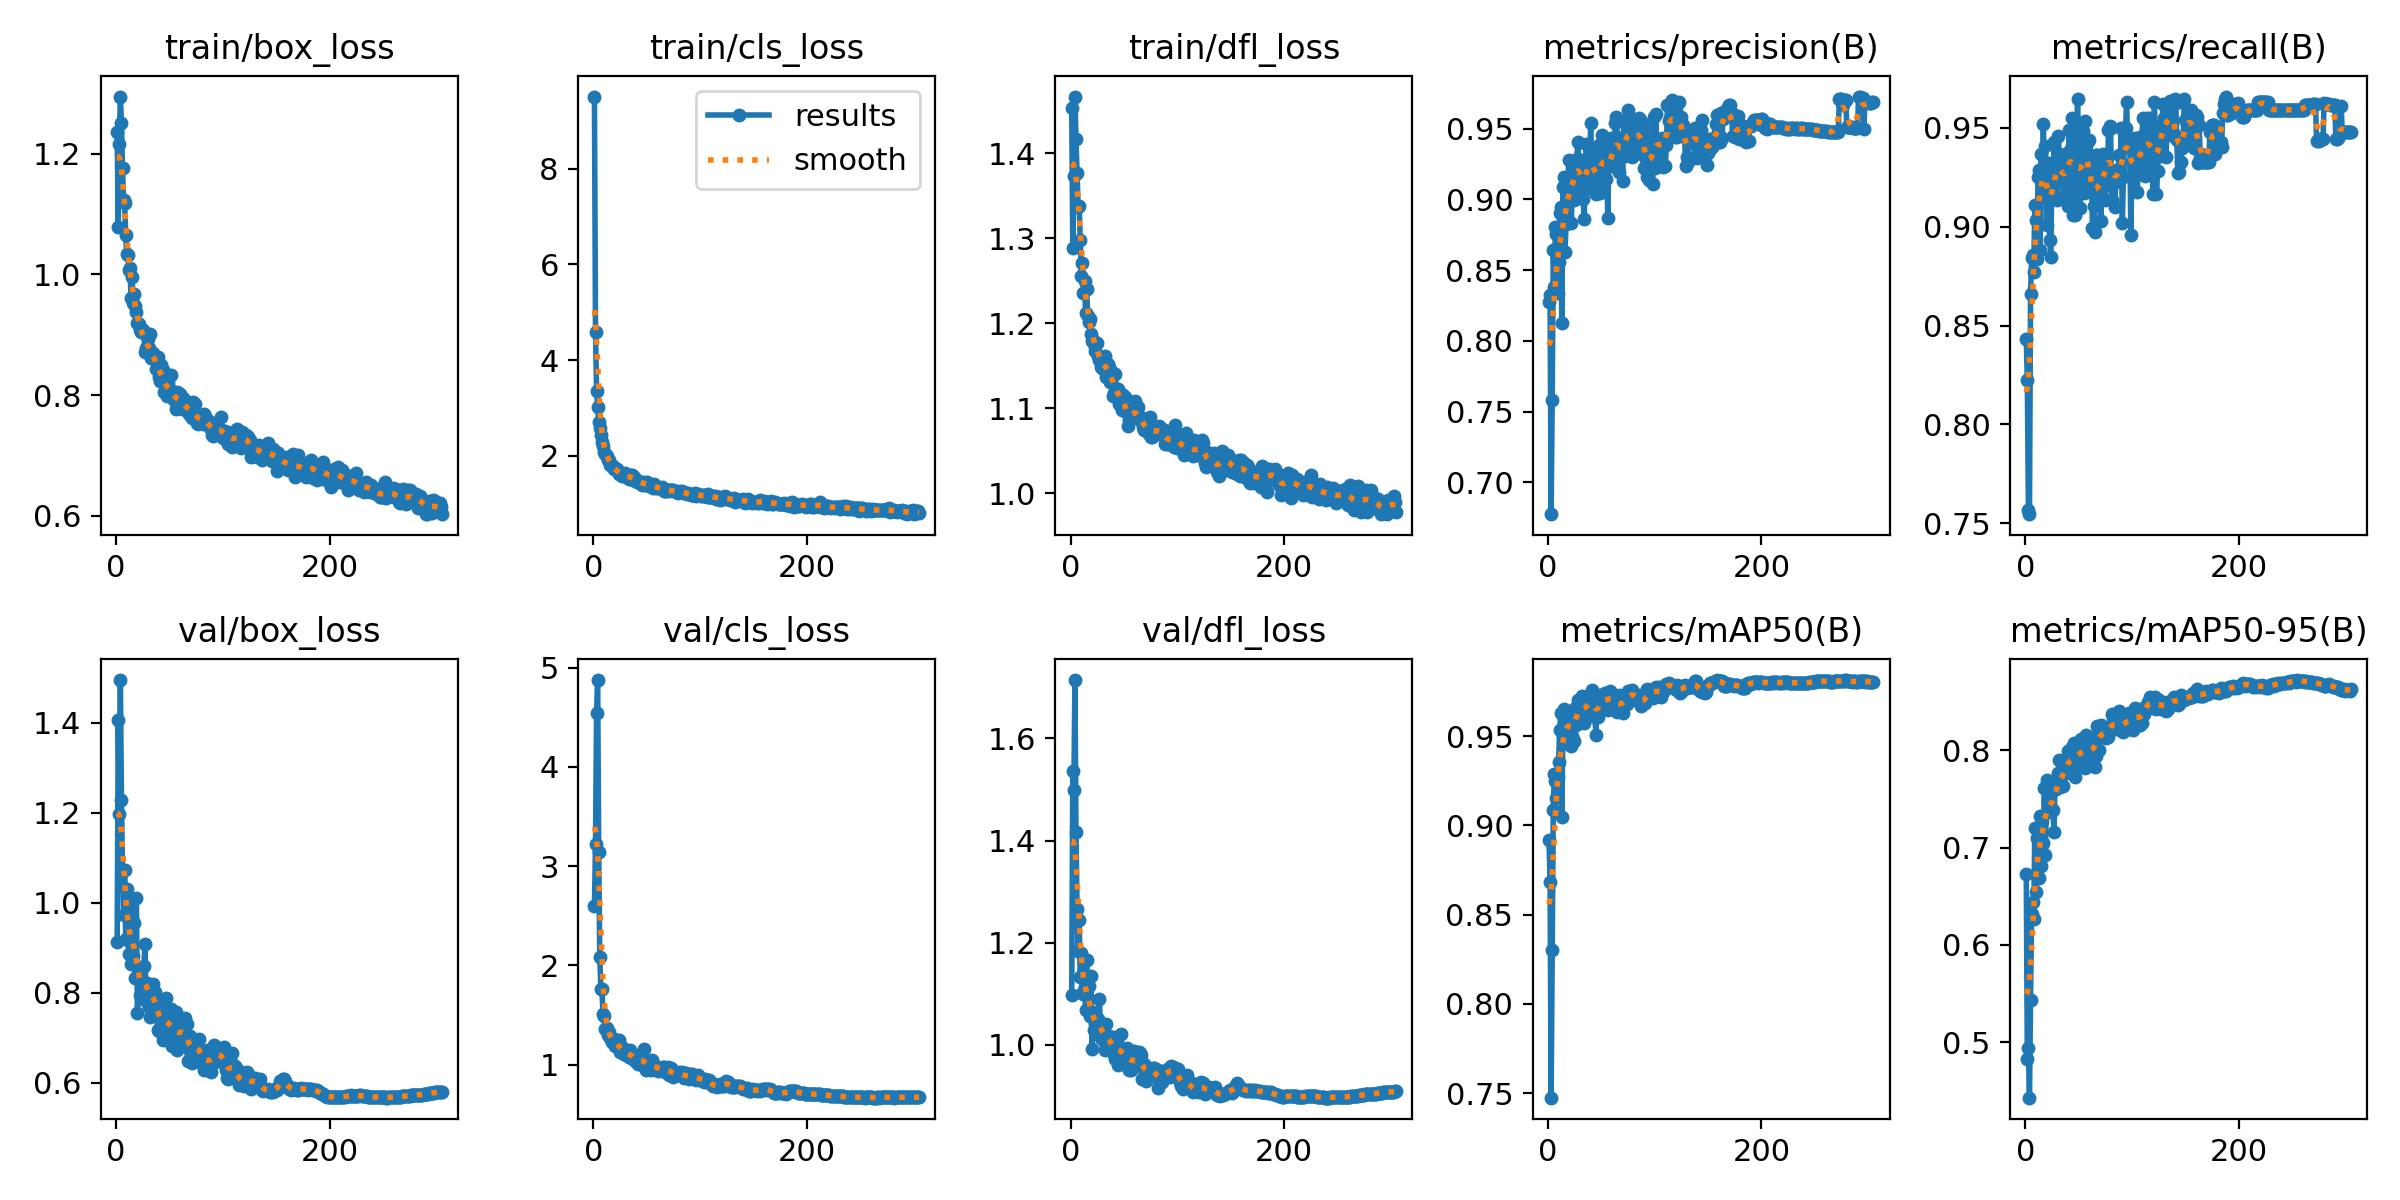

The table this chart was drawn from, first rows:
epoch, time, train/box_loss, train/cls_loss, train/dfl_loss, metrics/precision(B), metrics/recall(B), metrics/mAP50(B), metrics/mAP50-95(B), val/box_loss, val/cls_loss, val/dfl_loss, lr/pg0, lr/pg1, lr/pg2
1, 76.19, 1.236, 9.509, 1.453, 0.8272, 0.843, 0.8919, 0.6727, 0.9137, 2.595, 1.097, 0.003312, 0.003312, 0.003312
2, 137.3, 1.079, 4.592, 1.288, 0.8322, 0.8224, 0.8686, 0.4826, 1.406, 3.217, 1.536, 0.006645, 0.006645, 0.006645
3, 197.1, 1.216, 3.362, 1.372, 0.6774, 0.757, 0.7474, 0.4943, 1.199, 4.547, 1.498, 0.009978, 0.009978, 0.009978
4, 257.2, 1.295, 3.019, 1.466, 0.7582, 0.7547, 0.8301, 0.4428, 1.496, 4.875, 1.714, 0.01, 0.01, 0.01
5, 317.6, 1.252, 2.714, 1.416, 0.8641, 0.866, 0.9088, 0.543, 1.229, 3.145, 1.416, 0.009999, 0.009999, 0.009999
6, 377.4, 1.177, 2.569, 1.377, 0.8377, 0.8843, 0.9288, 0.632, 1.073, 2.082, 1.266, 0.009999, 0.009999, 0.009999
7, 436.7, 1.124, 2.427, 1.336, 0.8805, 0.8858, 0.9249, 0.6445, 0.9722, 1.764, 1.183, 0.009998, 0.009998, 0.009998
8, 496.7, 1.119, 2.292, 1.338, 0.8758, 0.8769, 0.9153, 0.6271, 1.073, 1.756, 1.245, 0.009998, 0.009998, 0.009998
9, 556.7, 1.065, 2.203, 1.298, 0.834, 0.911, 0.9272, 0.7207, 0.9195, 1.513, 1.133, 0.009997, 0.009997, 0.009997
10, 616.5, 1.033, 2.076, 1.255, 0.8557, 0.9031, 0.9358, 0.6544, 1.03, 1.488, 1.18, 0.009996, 0.009996, 0.009996
11, 676.9, 1.032, 2.028, 1.271, 0.8904, 0.8838, 0.9537, 0.7095, 0.9197, 1.362, 1.101, 0.009995, 0.009995, 0.009995
12, 737.1, 1.007, 2.005, 1.235, 0.8947, 0.9251, 0.963, 0.7168, 0.8865, 1.353, 1.099, 0.009994, 0.009994, 0.009994
13, 796.6, 1.011, 2, 1.25, 0.8127, 0.9288, 0.9049, 0.6687, 0.912, 1.371, 1.113, 0.009993, 0.009993, 0.009993
14, 856.6, 0.9608, 1.906, 1.212, 0.9091, 0.888, 0.9507, 0.7324, 0.8629, 1.297, 1.067, 0.009992, 0.009992, 0.009992
15, 916.8, 0.9966, 1.917, 1.241, 0.916, 0.9364, 0.965, 0.681, 1.007, 1.332, 1.167, 0.00999, 0.00999, 0.00999
16, 976.3, 0.9525, 1.799, 1.209, 0.8629, 0.9228, 0.9464, 0.7278, 0.8826, 1.271, 1.068, 0.009989, 0.009989, 0.009989
17, 1036, 0.967, 1.778, 1.201, 0.8827, 0.9516, 0.9602, 0.7048, 0.9552, 1.225, 1.116, 0.009987, 0.009987, 0.009987
18, 1095, 0.9477, 1.783, 1.204, 0.9102, 0.9232, 0.9592, 0.7618, 0.8336, 1.253, 1.057, 0.009986, 0.009986, 0.009986
19, 1155, 0.9384, 1.728, 1.187, 0.8976, 0.9405, 0.9624, 0.6924, 1.011, 1.253, 1.134, 0.009984, 0.009984, 0.009984
20, 1215, 0.9188, 1.721, 1.18, 0.9277, 0.9007, 0.9583, 0.7695, 0.756, 1.191, 0.9922, 0.009982, 0.009982, 0.009982
21, 1275, 0.9179, 1.695, 1.181, 0.9149, 0.9321, 0.9583, 0.7468, 0.8491, 1.226, 1.065, 0.00998, 0.00998, 0.00998
22, 1335, 0.9088, 1.714, 1.176, 0.8833, 0.9207, 0.9447, 0.7412, 0.7959, 1.214, 1.03, 0.009978, 0.009978, 0.009978
23, 1394, 0.9051, 1.679, 1.167, 0.9224, 0.8931, 0.9499, 0.7538, 0.792, 1.198, 1.044, 0.009976, 0.009976, 0.009976
24, 1454, 0.9086, 1.616, 1.177, 0.8996, 0.8845, 0.9473, 0.7368, 0.8069, 1.245, 1.042, 0.009974, 0.009974, 0.009974
25, 1514, 0.9074, 1.629, 1.177, 0.9093, 0.926, 0.966, 0.7579, 0.786, 1.125, 1.029, 0.009971, 0.009971, 0.009971
26, 1574, 0.9039, 1.617, 1.162, 0.9274, 0.9172, 0.9562, 0.7383, 0.8597, 1.128, 1.05, 0.009969, 0.009969, 0.009969
27, 1635, 0.8714, 1.583, 1.157, 0.9282, 0.9429, 0.9618, 0.7158, 0.908, 1.174, 1.09, 0.009966, 0.009966, 0.009966
28, 1695, 0.8776, 1.58, 1.149, 0.9408, 0.9251, 0.9706, 0.7673, 0.7814, 1.114, 1.013, 0.009964, 0.009964, 0.009964
29, 1754, 0.8724, 1.621, 1.149, 0.9281, 0.9282, 0.9644, 0.7598, 0.8206, 1.11, 1.018, 0.009961, 0.009961, 0.009961
30, 1814, 0.8925, 1.637, 1.146, 0.913, 0.9132, 0.9631, 0.7636, 0.803, 1.141, 1.033, 0.009958, 0.009958, 0.009958
31, 1875, 0.8775, 1.57, 1.155, 0.9029, 0.9459, 0.969, 0.777, 0.7673, 1.099, 1.008, 0.009955, 0.009955, 0.009955
32, 1935, 0.9017, 1.559, 1.161, 0.9276, 0.9334, 0.9723, 0.7902, 0.7465, 1.125, 0.991, 0.009952, 0.009952, 0.009952
33, 1995, 0.8617, 1.503, 1.137, 0.9005, 0.9367, 0.9598, 0.7621, 0.8171, 1.073, 1.042, 0.009949, 0.009949, 0.009949
34, 2052, 0.8656, 1.579, 1.148, 0.8858, 0.9254, 0.9577, 0.7631, 0.814, 1.146, 1.017, 0.009946, 0.009946, 0.009946
35, 2107, 0.8699, 1.586, 1.152, 0.9239, 0.924, 0.9696, 0.7638, 0.8185, 1.07, 1.014, 0.009942, 0.009942, 0.009942
36, 2162, 0.861, 1.593, 1.148, 0.9391, 0.9143, 0.9639, 0.7762, 0.8018, 1.094, 1.018, 0.009939, 0.009939, 0.009939
37, 2221, 0.8432, 1.484, 1.131, 0.9225, 0.9273, 0.9726, 0.7783, 0.7846, 1.105, 1.009, 0.009936, 0.009936, 0.009936
38, 2280, 0.8531, 1.545, 1.143, 0.9079, 0.921, 0.9648, 0.7804, 0.7536, 1.083, 0.9983, 0.009932, 0.009932, 0.009932
39, 2339, 0.8627, 1.506, 1.143, 0.9177, 0.9367, 0.967, 0.7921, 0.7166, 1.039, 0.9948, 0.009928, 0.009928, 0.009928
40, 2403, 0.8303, 1.464, 1.115, 0.9542, 0.9105, 0.9715, 0.7996, 0.7156, 1.055, 0.9851, 0.009924, 0.009924, 0.009924
41, 2467, 0.8228, 1.44, 1.118, 0.9205, 0.9489, 0.9757, 0.7784, 0.7774, 1.049, 1.015, 0.00992, 0.00992, 0.00992
42, 2527, 0.8505, 1.476, 1.14, 0.9345, 0.9387, 0.9728, 0.7977, 0.7412, 1.004, 0.9732, 0.009916, 0.009916, 0.009916
43, 2586, 0.8435, 1.455, 1.115, 0.9243, 0.9375, 0.9671, 0.779, 0.7707, 1.052, 1.011, 0.009912, 0.009912, 0.009912
44, 2646, 0.8421, 1.432, 1.123, 0.9086, 0.9547, 0.9609, 0.803, 0.6938, 1.01, 0.9604, 0.009908, 0.009908, 0.009908
45, 2706, 0.8061, 1.454, 1.106, 0.9037, 0.906, 0.9507, 0.7805, 0.7466, 1.065, 0.9943, 0.009904, 0.009904, 0.009904
46, 2766, 0.8052, 1.39, 1.117, 0.9173, 0.9402, 0.9715, 0.8076, 0.7077, 0.9976, 0.984, 0.009899, 0.009899, 0.009899
47, 2826, 0.8154, 1.442, 1.111, 0.9123, 0.9058, 0.9608, 0.7728, 0.7888, 1.156, 1.022, 0.009895, 0.009895, 0.009895
48, 2886, 0.7986, 1.377, 1.098, 0.9383, 0.9239, 0.9653, 0.7991, 0.7247, 1.036, 0.9803, 0.00989, 0.00989, 0.00989
49, 2946, 0.8195, 1.408, 1.116, 0.9048, 0.9645, 0.9732, 0.7998, 0.7442, 0.9411, 0.9809, 0.009886, 0.009886, 0.009886
50, 3007, 0.8054, 1.456, 1.109, 0.9122, 0.9339, 0.9661, 0.8031, 0.6993, 1.022, 0.9738, 0.009881, 0.009881, 0.009881
51, 3066, 0.8337, 1.391, 1.114, 0.9454, 0.9091, 0.9708, 0.786, 0.7644, 1.008, 0.9848, 0.009876, 0.009876, 0.009876
52, 3126, 0.8061, 1.375, 1.099, 0.9364, 0.918, 0.9707, 0.8114, 0.6811, 0.9879, 0.9606, 0.009871, 0.009871, 0.009871
53, 3185, 0.8009, 1.376, 1.094, 0.9429, 0.9251, 0.9744, 0.7853, 0.7312, 0.9694, 0.9948, 0.009866, 0.009866, 0.009866
54, 3246, 0.7926, 1.381, 1.079, 0.9146, 0.9484, 0.9721, 0.803, 0.7299, 0.9444, 0.9817, 0.009861, 0.009861, 0.009861
55, 3304, 0.7928, 1.382, 1.086, 0.9385, 0.9169, 0.9667, 0.8042, 0.699, 1.05, 0.9508, 0.009855, 0.009855, 0.009855
56, 3362, 0.7765, 1.32, 1.088, 0.8866, 0.9531, 0.9645, 0.7815, 0.7567, 1.002, 0.9866, 0.00985, 0.00985, 0.00985
57, 3422, 0.806, 1.406, 1.089, 0.9249, 0.9388, 0.9725, 0.8155, 0.6736, 0.9907, 0.95, 0.009844, 0.009844, 0.009844
58, 3481, 0.8018, 1.358, 1.097, 0.9312, 0.942, 0.9752, 0.8076, 0.6807, 0.9721, 0.957, 0.009839, 0.009839, 0.009839
59, 3541, 0.788, 1.322, 1.097, 0.9431, 0.9216, 0.9745, 0.7977, 0.7331, 0.9639, 0.9881, 0.009833, 0.009833, 0.009833
60, 3601, 0.8024, 1.341, 1.108, 0.9274, 0.9438, 0.9707, 0.7849, 0.7403, 0.9744, 0.9833, 0.009827, 0.009827, 0.009827
... 245 more rows
